Photos from the image-classification dataset "dynamic-hand-gestures-LMHGD-dataset-double-view" in the GitHub repository aviogit/dynamic-hand-gesture-classification-datasets. Its 13 classes are: catching, catching hands up, line gesture, pointing, pointing with hand raised, resting, rotating, scroll finger, shaking, shaking low, shaking raised fist, slicing, zoom gesture.

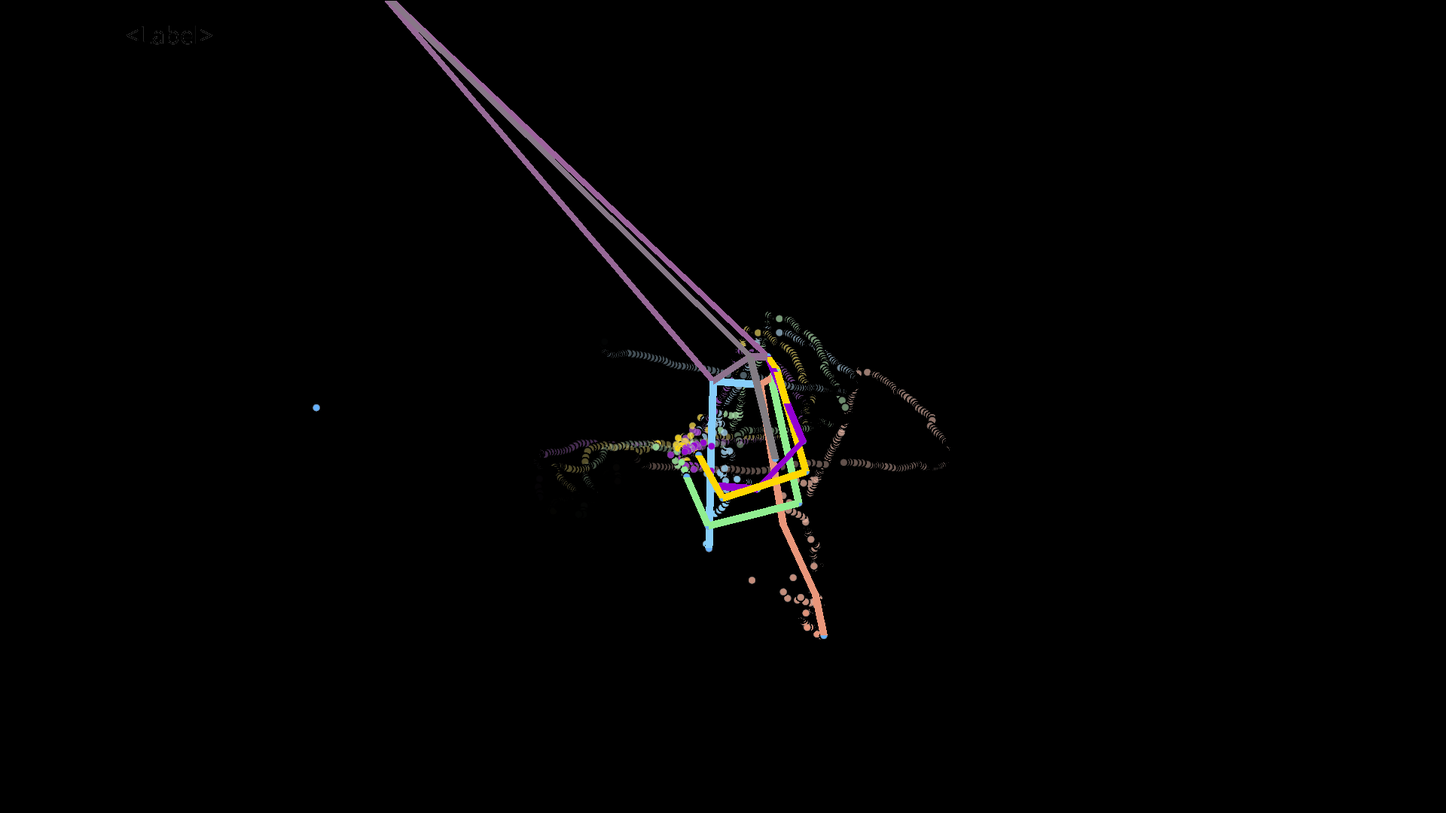
Label: line gesture

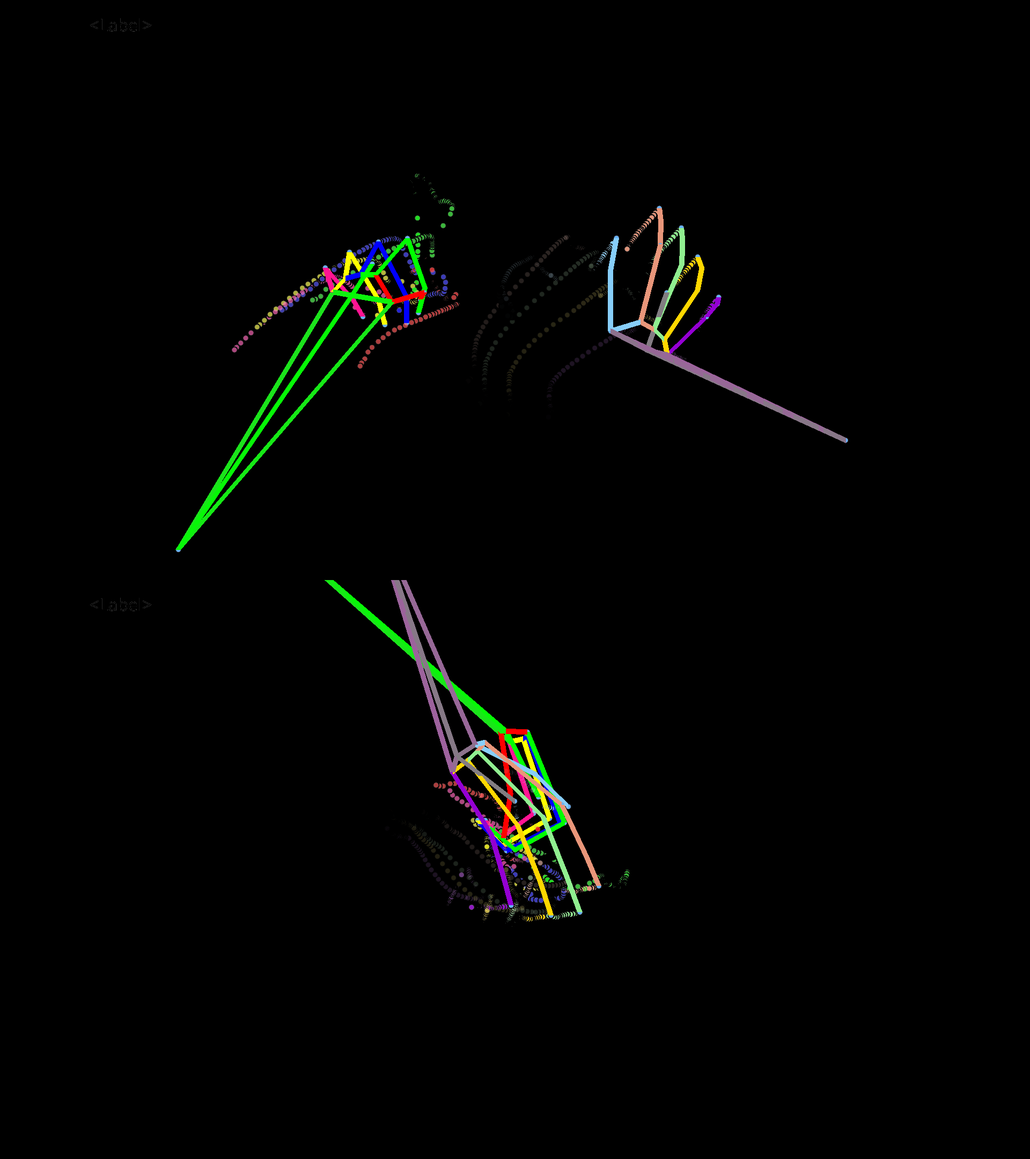
Label: resting

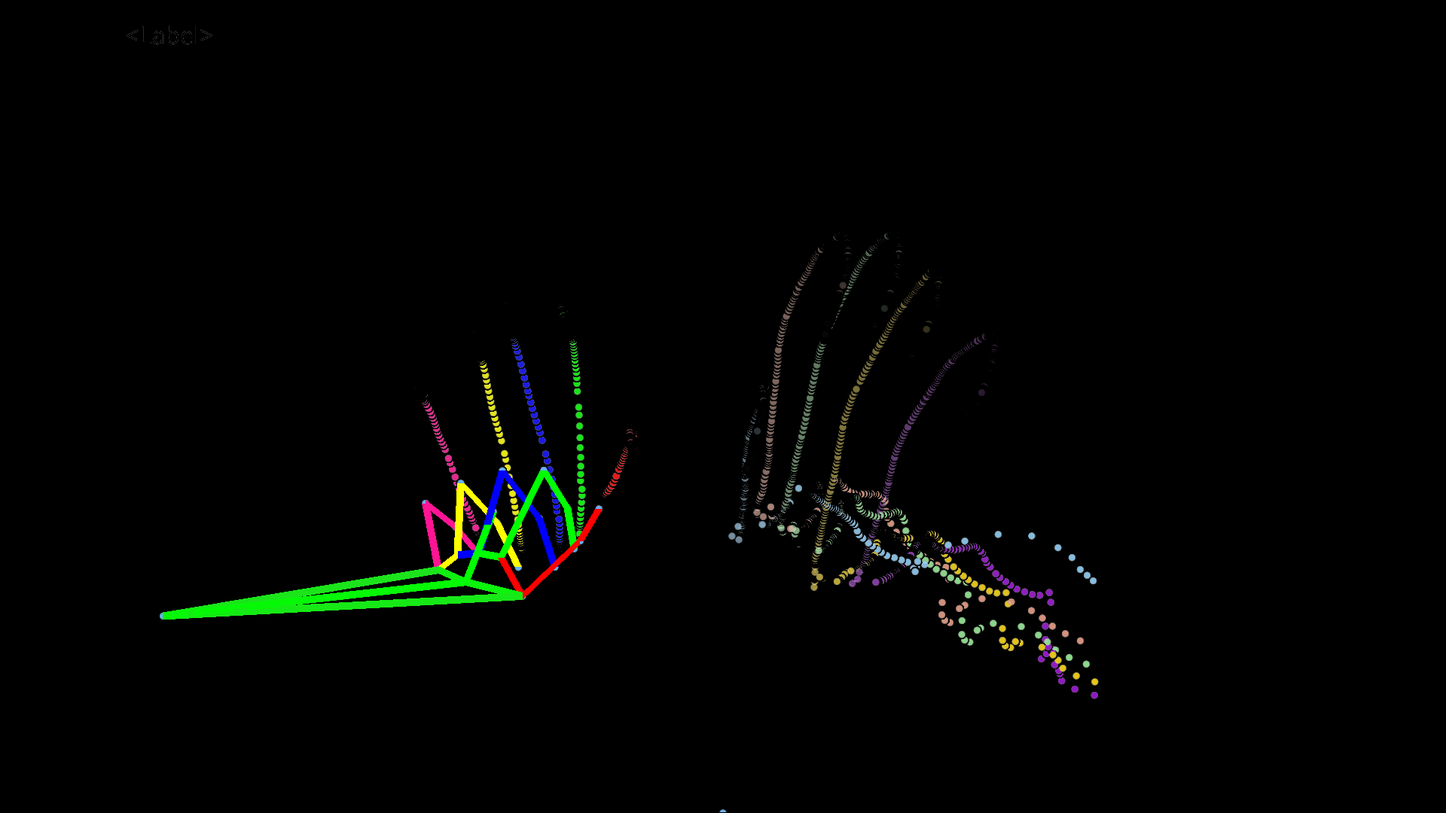
Label: catching hands up

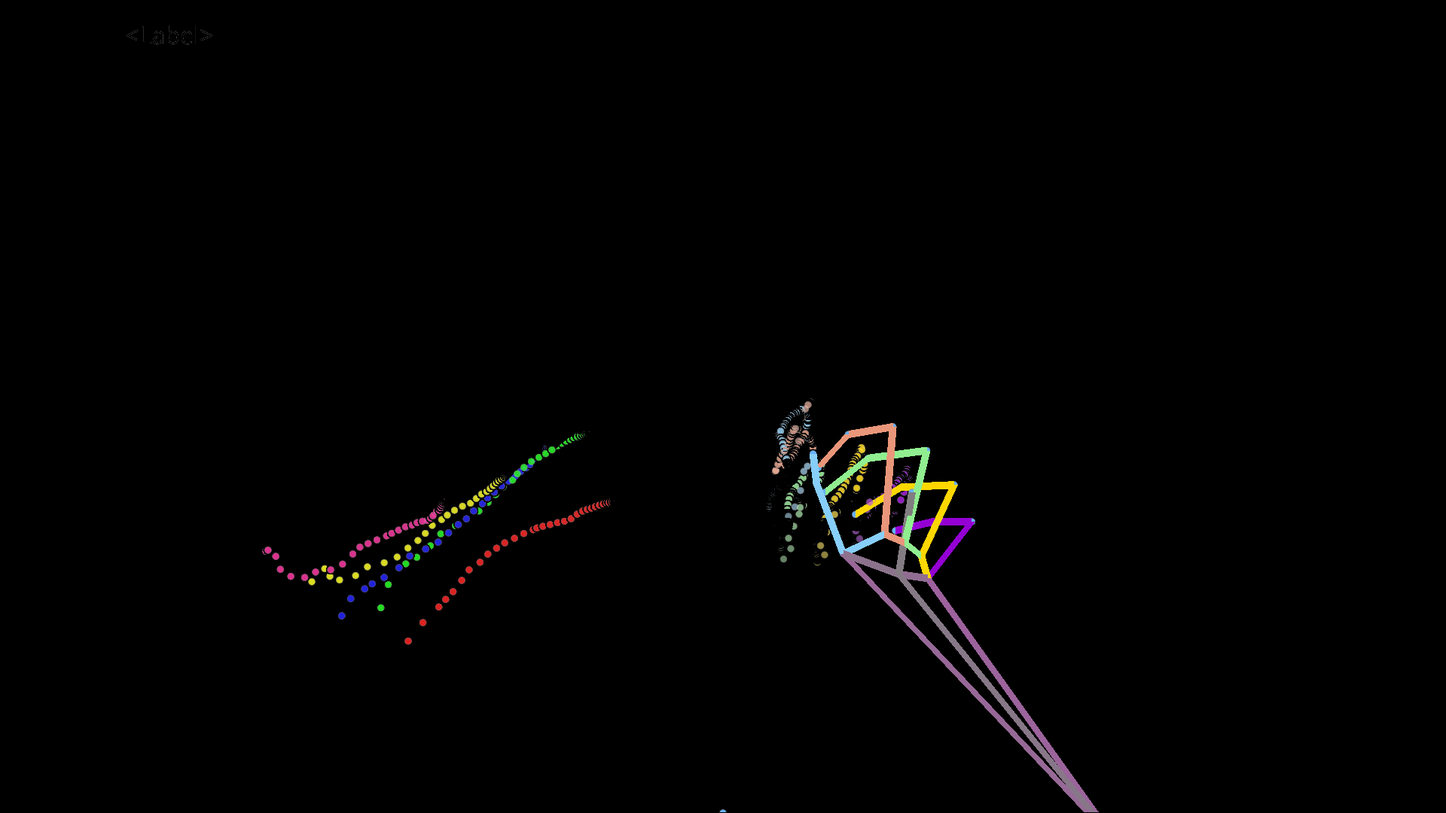
Label: pointing with hand raised

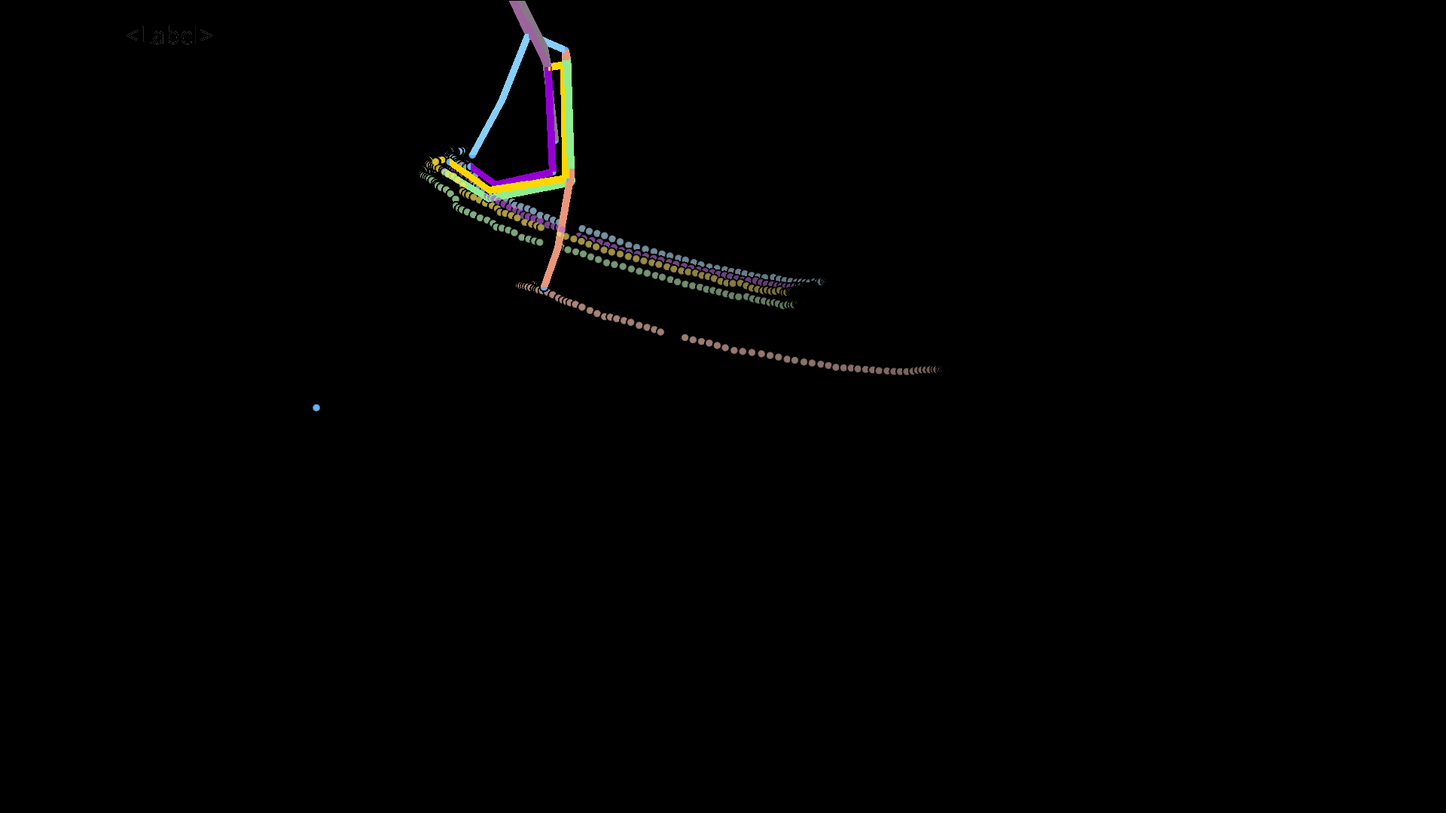
Label: scroll finger

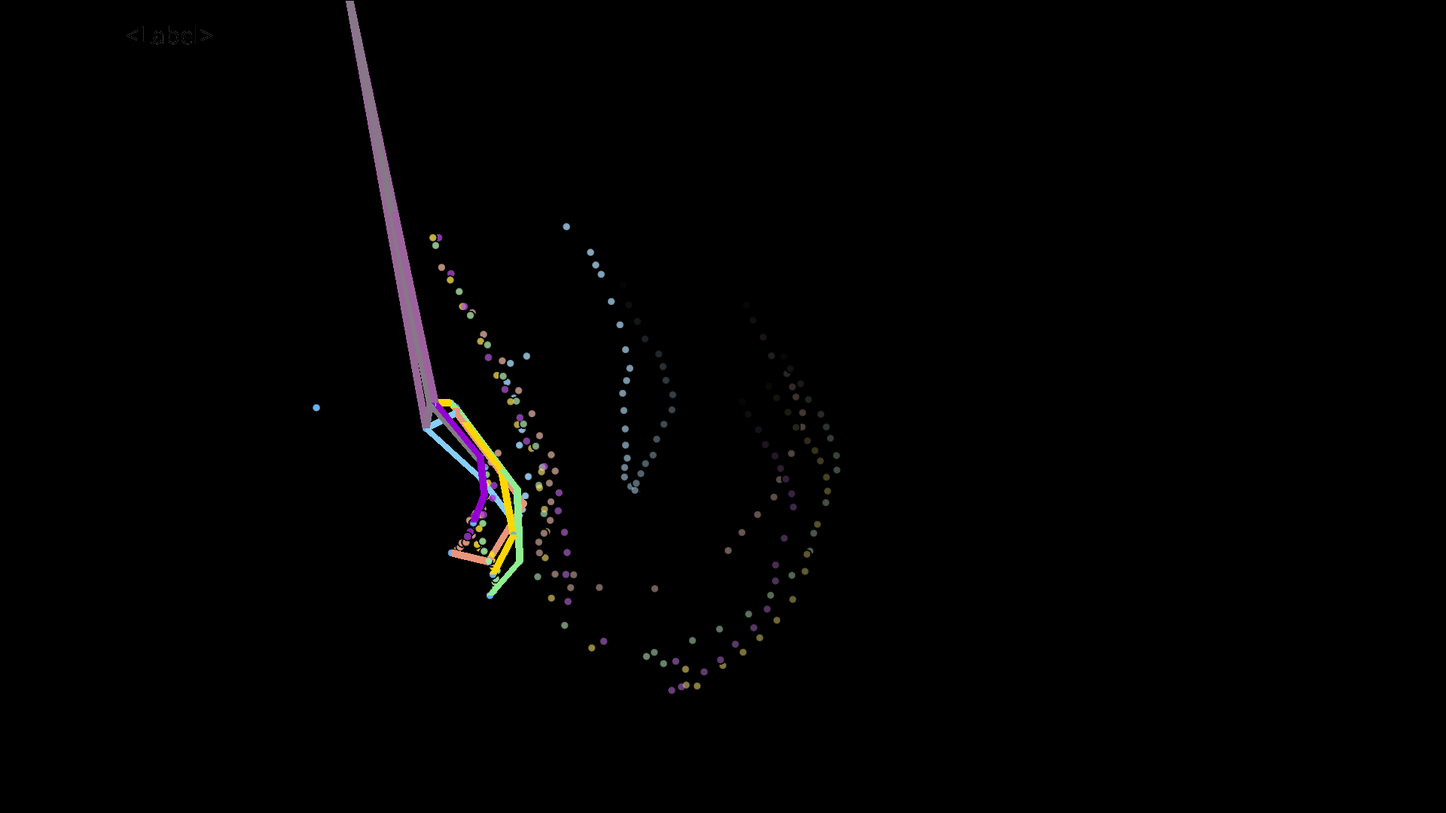
Label: catching
